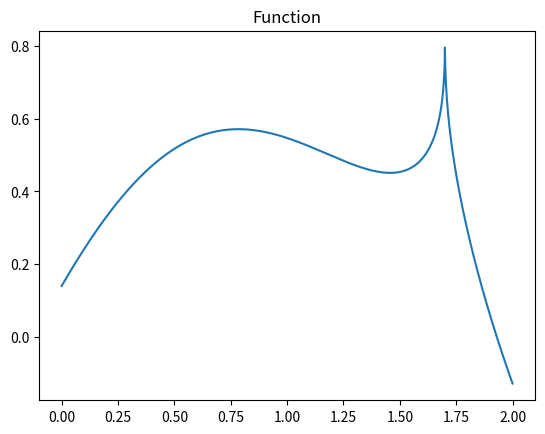

Reproduce this figure in Python.
import numpy as np
import matplotlib.pyplot as plt

class Func:
    def __init__(self, x0, x1, width, k0=-1, k1=1):
        self.x0 = x0
        self.x1 = x1
        self.width = width
        self.k0 = k0
        self.k1 = k1

    def eval_point(self, x):
        sum0 = np.abs(x-self.x0)**(0.4)
        sum1 = np.exp(-(x-self.x1)**2/(2 * self.width**2))
        return self.k0 * sum0 + self.k1 * sum1

    def eval_range(self, x_min, x_max, num):
        xs = np.linspace(x_min, x_max, num)

        output = np.empty((num))
        for i,x in enumerate(xs):
            output[i] = self.eval_point(x)

        return xs, output


if __name__=='__main__':
    func = Func(1.7, 0.5, 1, k0=-1.1, k1=1.7)
    _, eval = func.eval_range(0, 2, 2000)
    
    plt.title('Function')
    plt.plot(np.linspace(0, 2, 2000),eval)
    plt.show()
